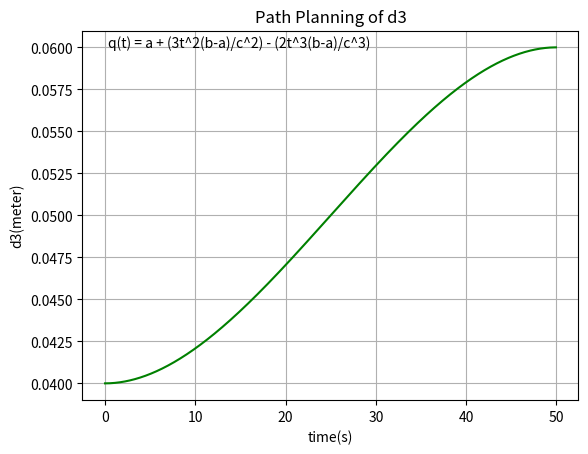

The matplotlib source for this figure:
"""
Filename: Cubic_d3_pl.py
Created on Wednesday 25/05/2022
Title: Cubic Polynomials(Path Planning) - D3 of Spherical Manipulator - Modern Variant
[redacted]
[redacted]
di = 40mm
df = 60mm
ti = 0
tf = 50
"""

from time import time
import numpy as np
import matplotlib.pyplot as plt


def mm_to_meter(a):
    m = 1000
    return a/m

di = float(40)
di = mm_to_meter(di)
df = float(60)
df = mm_to_meter(df)

ti = float(0) 
tf = float(50) 
x = np.arange(ti, tf, 0.05)

def cubic(t,a,b,c):
    return a + (3*(b-a)/c**2)*t**2 -(2*(b-a)/c**3)*t**3 #Case 1
y = cubic(x,di,df,tf)

plt.figure()
plt.title('Path Planning of d3')
plt.xlabel("time(s)") 
plt.ylabel("d3(meter)") 
plt.plot(x,y,'g',linestyle = '-')
plt.text(0.3, 0.06, 'q(t) = a + (3t^2(b-a)/c^2) - (2t^3(b-a)/c^3)')
plt.grid(True)
plt.show()